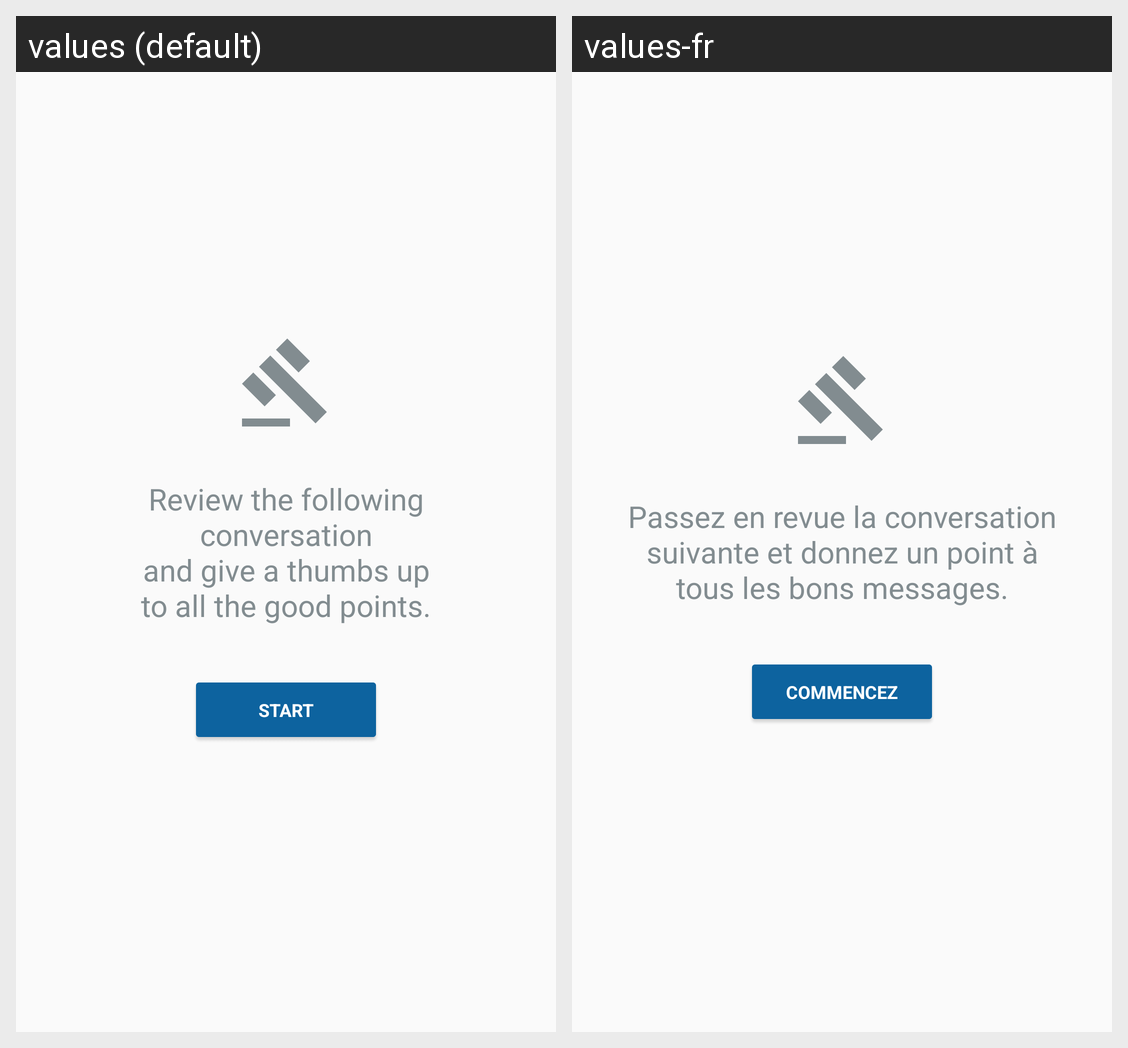

Strings drawn on this Android screen and how each of the app's shown locales translates them:
Android screen res/layout/fragment_arbitration_start.xml rendered under 2 locales, left to right: values (default), values-fr. Device: Nexus 5 (rendered at 1080×1920; each locale shown at half size, 540×960, under a caption strip naming it); theme AppTheme.
Strings drawn on this screen, with the default value and each locale's value (text and hints the layout hard-codes, and strings that could not be matched under every locale, appear in the picture but are not listed):

arbitration_instructions
  values: Review the following conversation
      and give a thumbs up
      to all the good points.
  values-fr: Passez en revue la conversation suivante et donnez un point à tous les bons messages.

arbitration_start
  values: Start
  values-fr: Commencez
